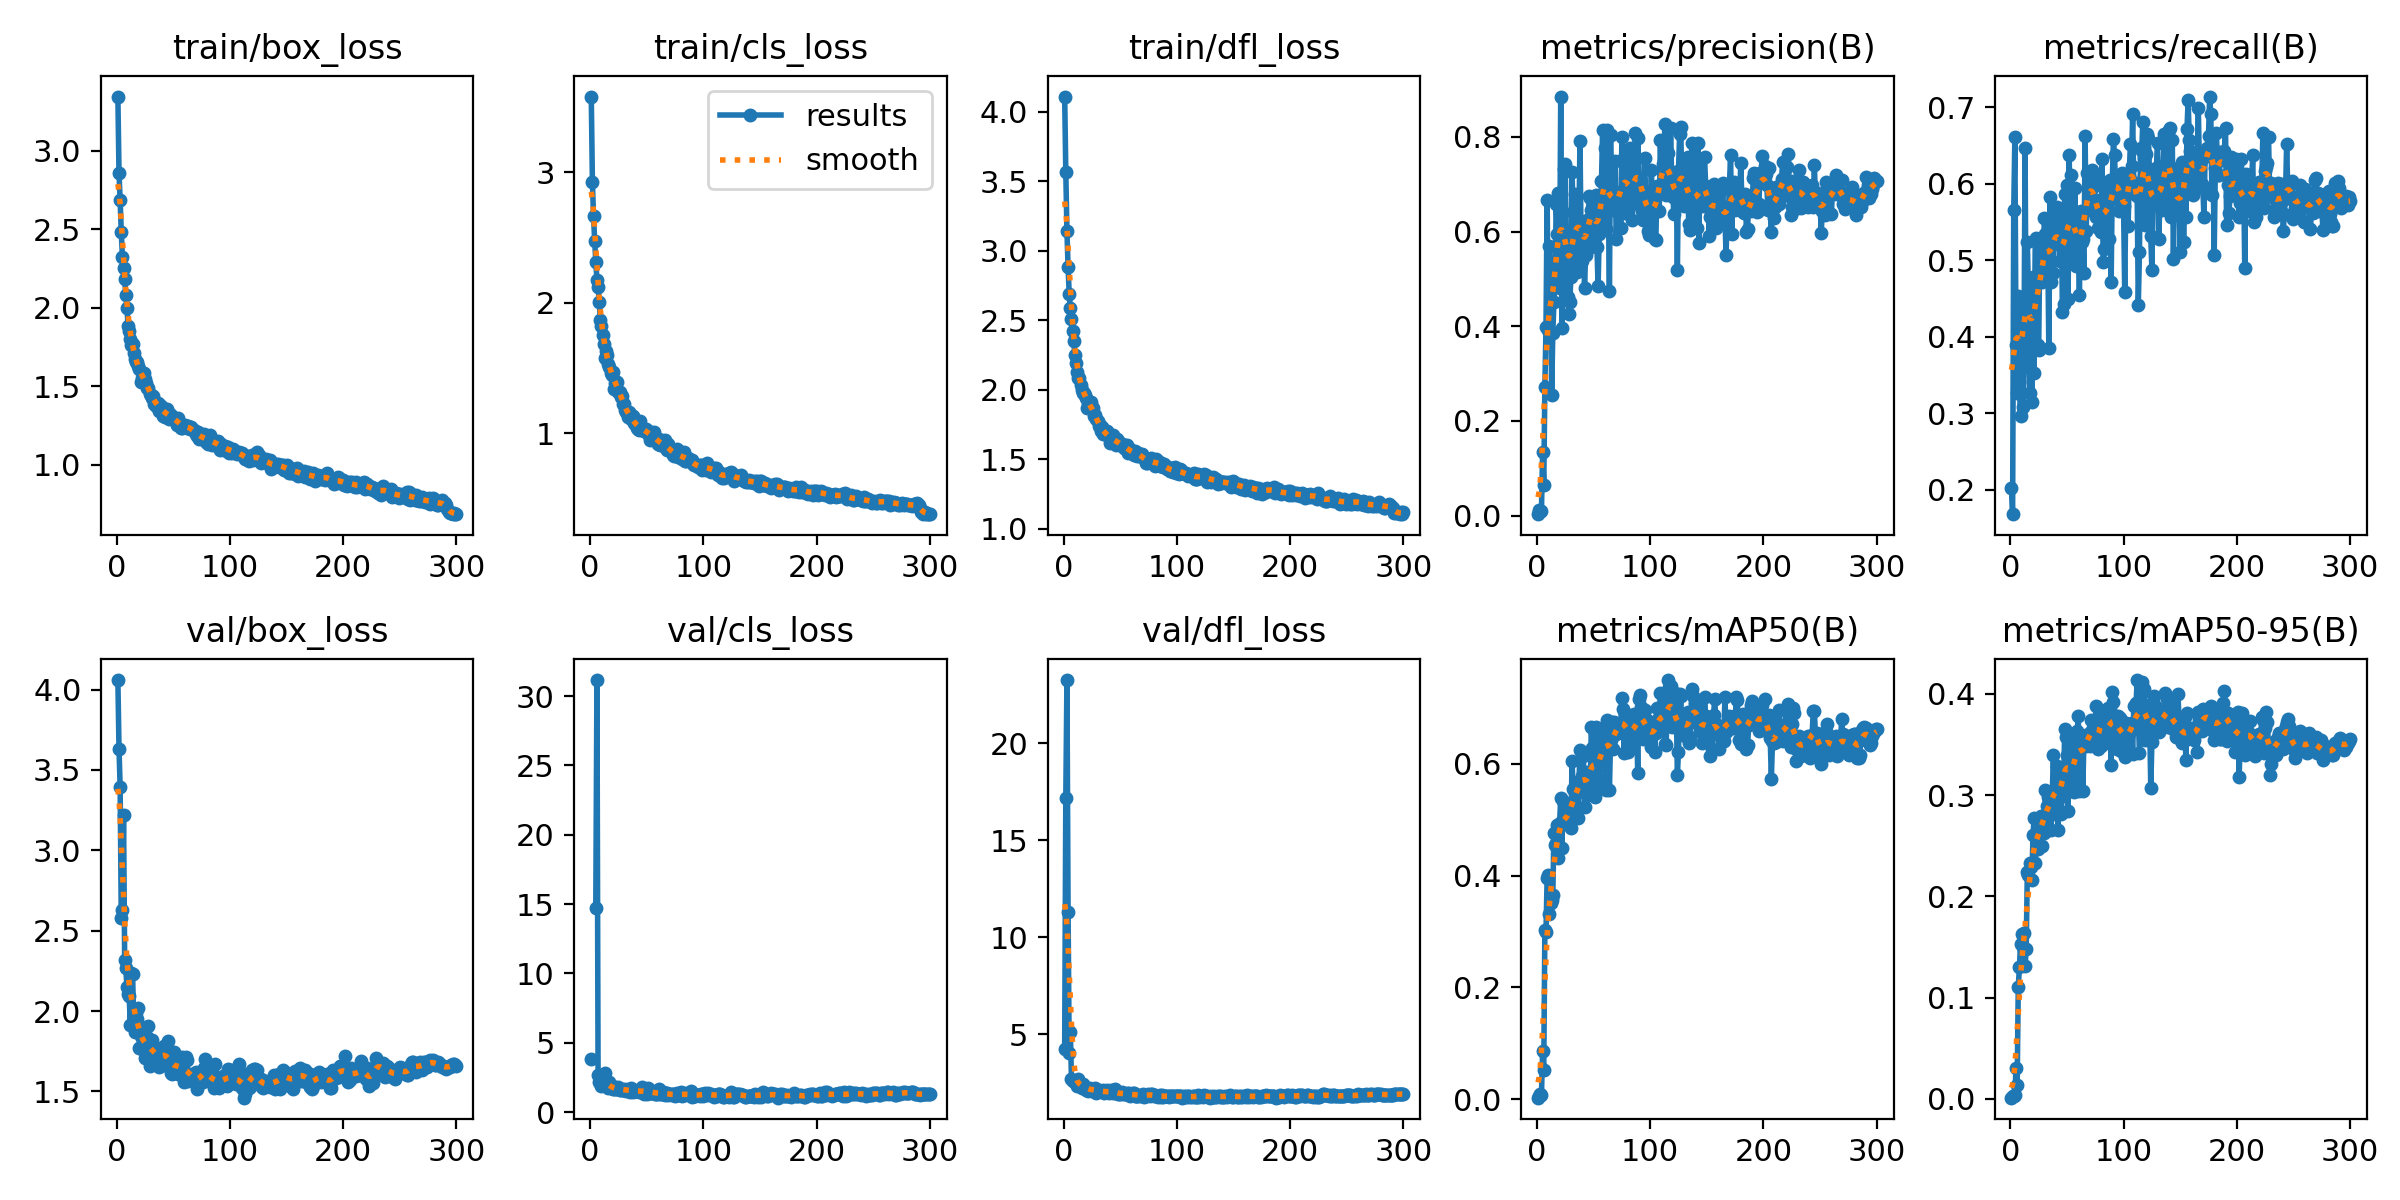

Data behind this chart, as committed beside it:
epoch, train/box_loss, train/cls_loss, train/dfl_loss, metrics/precision(B), metrics/recall(B), metrics/mAP50(B), metrics/mAP50-95(B), val/box_loss, val/cls_loss, val/dfl_loss, lr/pg0, lr/pg1, lr/pg2
1, 3.347, 3.58, 4.11, 0.00312, 0.2031, 0.00282, 0.00118, 4.059, 3.854, 4.219, 0.0006, 0.0006, 0.0006
2, 2.86, 2.922, 3.564, 0.01131, 0.1683, 0.00593, 0.00236, 3.633, inf, 17.15, 0.001216, 0.001216, 0.001216
3, 2.686, 2.663, 3.14, 0.01047, 0.5658, 0.00855, 0.00274, 3.396, inf, 23.25, 0.001828, 0.001828, 0.001828
4, 2.483, 2.475, 2.885, 0.01007, 0.6605, 0.00841, 0.00337, 2.581, inf, 11.32, 0.00198, 0.00198, 0.00198
5, 2.325, 2.314, 2.688, 0.1354, 0.3888, 0.08643, 0.03001, 2.63, 14.74, 4.031, 0.00198, 0.00198, 0.00198
6, 2.251, 2.176, 2.589, 0.0644, 0.3259, 0.05154, 0.01321, 3.217, 31.16, 5.119, 0.001974, 0.001974, 0.001974
7, 2.184, 2.121, 2.508, 0.2712, 0.4526, 0.3021, 0.1103, 2.318, 2.688, 2.671, 0.001967, 0.001967, 0.001967
8, 2.081, 2.01, 2.424, 0.3985, 0.3414, 0.2997, 0.1299, 2.268, 2.139, 2.577, 0.00196, 0.00196, 0.00196
9, 2, 1.868, 2.351, 0.6671, 0.2969, 0.3953, 0.1534, 2.15, 2.39, 2.564, 0.001954, 0.001954, 0.001954
10, 1.886, 1.82, 2.248, 0.393, 0.4362, 0.4002, 0.1627, 2.105, 1.861, 2.524, 0.001947, 0.001947, 0.001947
11, 1.849, 1.753, 2.191, 0.5701, 0.3085, 0.3306, 0.1497, 2.091, 2.154, 2.475, 0.001941, 0.001941, 0.001941
12, 1.801, 1.683, 2.13, 0.5132, 0.3607, 0.3515, 0.1637, 1.913, 2.156, 2.34, 0.001934, 0.001934, 0.001934
13, 1.765, 1.575, 2.083, 0.2539, 0.647, 0.3564, 0.1309, 2.239, 2.848, 2.683, 0.001927, 0.001927, 0.001927
14, 1.773, 1.63, 2.085, 0.3867, 0.3791, 0.3646, 0.1479, 2.229, 2.034, 2.505, 0.001921, 0.001921, 0.001921
15, 1.711, 1.603, 2.03, 0.4507, 0.5232, 0.4762, 0.2237, 1.924, 1.856, 2.322, 0.001914, 0.001914, 0.001914
16, 1.672, 1.528, 1.997, 0.4905, 0.4565, 0.4553, 0.2211, 1.87, 1.71, 2.216, 0.001908, 0.001908, 0.001908
17, 1.654, 1.508, 1.976, 0.6587, 0.3259, 0.4588, 0.2329, 1.986, 2.142, 2.412, 0.001901, 0.001901, 0.001901
18, 1.653, 1.464, 1.98, 0.5954, 0.4487, 0.491, 0.2286, 1.951, 1.739, 2.27, 0.001894, 0.001894, 0.001894
19, 1.629, 1.449, 1.965, 0.682, 0.3153, 0.4321, 0.2158, 2.018, 1.864, 2.3, 0.001888, 0.001888, 0.001888
20, 1.613, 1.467, 1.943, 0.4807, 0.4778, 0.4932, 0.2604, 1.768, 1.651, 2.117, 0.001881, 0.001881, 0.001881
21, 1.529, 1.339, 1.871, 0.8852, 0.352, 0.5396, 0.2777, 1.847, 1.685, 2.215, 0.001875, 0.001875, 0.001875
22, 1.556, 1.384, 1.904, 0.3961, 0.5252, 0.4486, 0.2327, 1.763, 1.778, 2.074, 0.001868, 0.001868, 0.001868
23, 1.574, 1.395, 1.903, 0.5383, 0.529, 0.5326, 0.2613, 1.877, 1.633, 2.219, 0.001861, 0.001861, 0.001861
24, 1.586, 1.392, 1.909, 0.7316, 0.3897, 0.495, 0.2467, 1.826, 1.637, 2.183, 0.001855, 0.001855, 0.001855
25, 1.545, 1.32, 1.865, 0.7436, 0.383, 0.5167, 0.2738, 1.707, 1.78, 2.085, 0.001848, 0.001848, 0.001848
26, 1.523, 1.315, 1.869, 0.515, 0.5203, 0.4938, 0.2649, 1.778, 1.601, 2.123, 0.001842, 0.001842, 0.001842
27, 1.492, 1.281, 1.812, 0.4625, 0.4952, 0.5086, 0.2798, 1.837, 1.566, 2.133, 0.001835, 0.001835, 0.001835
28, 1.487, 1.283, 1.82, 0.4266, 0.4719, 0.4906, 0.2497, 1.905, 1.691, 2.245, 0.001828, 0.001828, 0.001828
29, 1.449, 1.228, 1.789, 0.4521, 0.4816, 0.4932, 0.2767, 1.659, 1.597, 1.964, 0.001822, 0.001822, 0.001822
30, 1.445, 1.228, 1.772, 0.5041, 0.5551, 0.4859, 0.2622, 1.718, 1.565, 2.054, 0.001815, 0.001815, 0.001815
31, 1.428, 1.18, 1.738, 0.7263, 0.5338, 0.6047, 0.3048, 1.821, 1.691, 2.096, 0.001809, 0.001809, 0.001809
32, 1.437, 1.166, 1.749, 0.6419, 0.5522, 0.5547, 0.2895, 1.774, 1.529, 2.054, 0.001802, 0.001802, 0.001802
33, 1.386, 1.126, 1.699, 0.5509, 0.5219, 0.5312, 0.2979, 1.708, 1.553, 2.086, 0.001795, 0.001795, 0.001795
34, 1.399, 1.161, 1.732, 0.6802, 0.3847, 0.5129, 0.2879, 1.719, 1.637, 2.044, 0.001789, 0.001789, 0.001789
35, 1.377, 1.149, 1.682, 0.5142, 0.5822, 0.5681, 0.2809, 1.763, 1.437, 2.119, 0.001782, 0.001782, 0.001782
36, 1.397, 1.107, 1.699, 0.5887, 0.471, 0.5031, 0.2657, 1.748, 1.721, 1.965, 0.001776, 0.001776, 0.001776
37, 1.344, 1.107, 1.681, 0.6084, 0.5571, 0.5585, 0.2984, 1.649, 1.504, 1.998, 0.001769, 0.001769, 0.001769
38, 1.381, 1.135, 1.701, 0.7922, 0.4836, 0.6249, 0.3394, 1.733, 1.418, 2.109, 0.001762, 0.001762, 0.001762
39, 1.358, 1.083, 1.667, 0.5747, 0.5484, 0.5674, 0.291, 1.682, 1.489, 2.014, 0.001756, 0.001756, 0.001756
40, 1.366, 1.068, 1.668, 0.5373, 0.5367, 0.5778, 0.3076, 1.725, 1.526, 1.959, 0.001749, 0.001749, 0.001749
41, 1.311, 1.038, 1.619, 0.6089, 0.5692, 0.6145, 0.329, 1.768, 1.547, 2.034, 0.001743, 0.001743, 0.001743
42, 1.345, 1.034, 1.669, 0.4815, 0.5213, 0.5231, 0.2652, 1.78, 1.502, 2.107, 0.001736, 0.001736, 0.001736
43, 1.302, 1.022, 1.625, 0.5508, 0.5571, 0.5849, 0.3219, 1.667, 1.438, 2.019, 0.001729, 0.001729, 0.001729
44, 1.358, 1.098, 1.672, 0.6247, 0.499, 0.5434, 0.2984, 1.688, 1.501, 1.978, 0.001723, 0.001723, 0.001723
45, 1.323, 1.043, 1.628, 0.5623, 0.5658, 0.5669, 0.2817, 1.813, 1.507, 2.189, 0.001716, 0.001716, 0.001716
46, 1.289, 1.027, 1.599, 0.675, 0.4318, 0.5552, 0.3083, 1.713, 1.822, 1.975, 0.00171, 0.00171, 0.00171
47, 1.321, 1.023, 1.645, 0.6704, 0.4425, 0.5511, 0.3039, 1.7, 1.509, 1.952, 0.001703, 0.001703, 0.001703
48, 1.308, 1.02, 1.627, 0.6456, 0.587, 0.6649, 0.3653, 1.612, 1.273, 1.89, 0.001696, 0.001696, 0.001696
49, 1.311, 1.031, 1.627, 0.6734, 0.5423, 0.6279, 0.3577, 1.609, 1.404, 1.917, 0.00169, 0.00169, 0.00169
50, 1.291, 1.012, 1.604, 0.5766, 0.5987, 0.6135, 0.3392, 1.619, 1.309, 1.941, 0.001683, 0.001683, 0.001683
51, 1.291, 0.9983, 1.602, 0.6683, 0.4497, 0.5411, 0.2849, 1.746, 1.734, 1.931, 0.001677, 0.001677, 0.001677
52, 1.29, 1.003, 1.609, 0.6774, 0.6373, 0.6654, 0.3584, 1.696, 1.384, 2.032, 0.00167, 0.00167, 0.00167
53, 1.254, 0.9509, 1.579, 0.5676, 0.499, 0.5529, 0.3107, 1.631, 1.596, 1.913, 0.001663, 0.001663, 0.001663
54, 1.297, 1.01, 1.605, 0.4847, 0.6112, 0.5713, 0.315, 1.611, 1.373, 1.916, 0.001657, 0.001657, 0.001657
55, 1.273, 0.9931, 1.574, 0.5951, 0.526, 0.5728, 0.3127, 1.657, 1.377, 1.91, 0.00165, 0.00165, 0.00165
56, 1.262, 1.009, 1.599, 0.6264, 0.5271, 0.5959, 0.3032, 1.697, 1.475, 1.961, 0.001644, 0.001644, 0.001644
57, 1.232, 0.9545, 1.544, 0.7063, 0.5938, 0.6579, 0.3505, 1.635, 1.264, 1.913, 0.001637, 0.001637, 0.001637
58, 1.237, 0.9524, 1.565, 0.8151, 0.4923, 0.6598, 0.3477, 1.716, 1.308, 1.956, 0.00163, 0.00163, 0.00163
59, 1.238, 0.9415, 1.57, 0.6588, 0.5571, 0.6407, 0.3631, 1.558, 1.264, 1.801, 0.001624, 0.001624, 0.001624
60, 1.256, 0.9221, 1.554, 0.7759, 0.5252, 0.6639, 0.3783, 1.564, 1.414, 1.838, 0.001617, 0.001617, 0.001617
... 240 more rows
